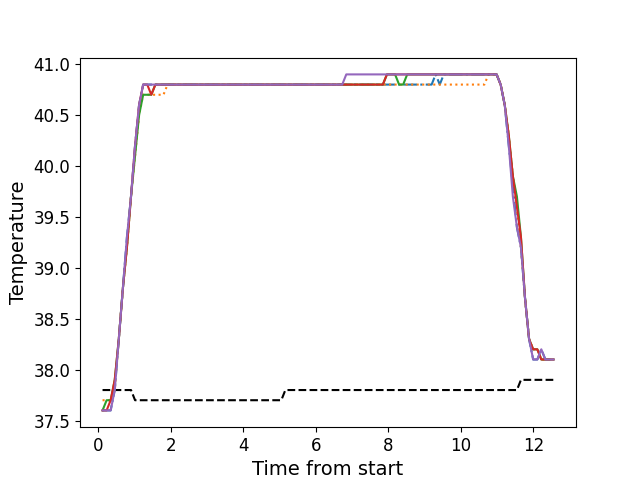

The data file committed next to this chart (first rows):
, times, neutral, z1, z2, z3, z4, z5
0, 0.1146, 37.8, 37.6, 37.7, 37.6, 37.6, 37.6
1, 0.2272, 37.8, 37.6, 37.7, 37.7, 37.6, 37.6
2, 0.3385, 37.8, 37.6, 37.7, 37.7, 37.7, 37.6
3, 0.4511, 37.8, 37.8, 37.8, 37.9, 37.9, 37.8
4, 0.5631, 37.8, 38.3, 38.3, 38.3, 38.3, 38.3
5, 0.6757, 37.8, 38.8, 38.8, 38.8, 38.8, 38.8
6, 0.7869, 37.8, 39.3, 39.2, 39.2, 39.2, 39.3
7, 0.8995, 37.8, 39.7, 39.7, 39.7, 39.7, 39.7
8, 1.012, 37.7, 40.2, 40.1, 40.1, 40.2, 40.2
9, 1.123, 37.7, 40.6, 40.5, 40.5, 40.6, 40.6
10, 1.235, 37.7, 40.8, 40.7, 40.7, 40.8, 40.8
11, 1.348, 37.7, 40.8, 40.7, 40.7, 40.8, 40.8
12, 1.46, 37.7, 40.8, 40.7, 40.7, 40.7, 40.8
13, 1.572, 37.7, 40.8, 40.7, 40.8, 40.8, 40.8
14, 1.684, 37.7, 40.8, 40.7, 40.8, 40.8, 40.8
15, 1.795, 37.7, 40.8, 40.7, 40.8, 40.8, 40.8
16, 1.908, 37.7, 40.8, 40.8, 40.8, 40.8, 40.8
17, 2.02, 37.7, 40.8, 40.8, 40.8, 40.8, 40.8
18, 2.132, 37.7, 40.8, 40.8, 40.8, 40.8, 40.8
19, 2.244, 37.7, 40.8, 40.8, 40.8, 40.8, 40.8
20, 2.356, 37.7, 40.8, 40.8, 40.8, 40.8, 40.8
21, 2.468, 37.7, 40.8, 40.8, 40.8, 40.8, 40.8
22, 2.579, 37.7, 40.8, 40.8, 40.8, 40.8, 40.8
23, 2.692, 37.7, 40.8, 40.8, 40.8, 40.8, 40.8
24, 2.804, 37.7, 40.8, 40.8, 40.8, 40.8, 40.8
25, 2.921, 37.7, 40.8, 40.8, 40.8, 40.8, 40.8
26, 3.029, 37.7, 40.8, 40.8, 40.8, 40.8, 40.8
27, 3.141, 37.7, 40.8, 40.8, 40.8, 40.8, 40.8
28, 3.252, 37.7, 40.8, 40.8, 40.8, 40.8, 40.8
29, 3.364, 37.7, 40.8, 40.8, 40.8, 40.8, 40.8
30, 3.477, 37.7, 40.8, 40.8, 40.8, 40.8, 40.8
31, 3.589, 37.7, 40.8, 40.8, 40.8, 40.8, 40.8
32, 3.701, 37.7, 40.8, 40.8, 40.8, 40.8, 40.8
33, 3.813, 37.7, 40.8, 40.8, 40.8, 40.8, 40.8
34, 3.925, 37.7, 40.8, 40.8, 40.8, 40.8, 40.8
35, 4.038, 37.7, 40.8, 40.8, 40.8, 40.8, 40.8
36, 4.149, 37.7, 40.8, 40.8, 40.8, 40.8, 40.8
37, 4.261, 37.7, 40.8, 40.8, 40.8, 40.8, 40.8
38, 4.373, 37.7, 40.8, 40.8, 40.8, 40.8, 40.8
39, 4.485, 37.7, 40.8, 40.8, 40.8, 40.8, 40.8
40, 4.597, 37.7, 40.8, 40.8, 40.8, 40.8, 40.8
41, 4.71, 37.7, 40.8, 40.8, 40.8, 40.8, 40.8
42, 4.821, 37.7, 40.8, 40.8, 40.8, 40.8, 40.8
43, 4.934, 37.7, 40.8, 40.8, 40.8, 40.8, 40.8
44, 5.046, 37.7, 40.8, 40.8, 40.8, 40.8, 40.8
45, 5.158, 37.8, 40.8, 40.8, 40.8, 40.8, 40.8
46, 5.27, 37.8, 40.8, 40.8, 40.8, 40.8, 40.8
47, 5.381, 37.8, 40.8, 40.8, 40.8, 40.8, 40.8
48, 5.493, 37.8, 40.8, 40.8, 40.8, 40.8, 40.8
49, 5.606, 37.8, 40.8, 40.8, 40.8, 40.8, 40.8
50, 5.718, 37.8, 40.8, 40.8, 40.8, 40.8, 40.8
51, 5.83, 37.8, 40.8, 40.8, 40.8, 40.8, 40.8
52, 5.942, 37.8, 40.8, 40.8, 40.8, 40.8, 40.8
53, 6.055, 37.8, 40.8, 40.8, 40.8, 40.8, 40.8
54, 6.167, 37.8, 40.8, 40.8, 40.8, 40.8, 40.8
55, 6.278, 37.8, 40.8, 40.8, 40.8, 40.8, 40.8
56, 6.391, 37.8, 40.8, 40.8, 40.8, 40.8, 40.8
57, 6.502, 37.8, 40.8, 40.8, 40.8, 40.8, 40.8
58, 6.614, 37.8, 40.8, 40.8, 40.8, 40.8, 40.8
59, 6.727, 37.8, 40.8, 40.8, 40.8, 40.8, 40.8
... 52 more rows
